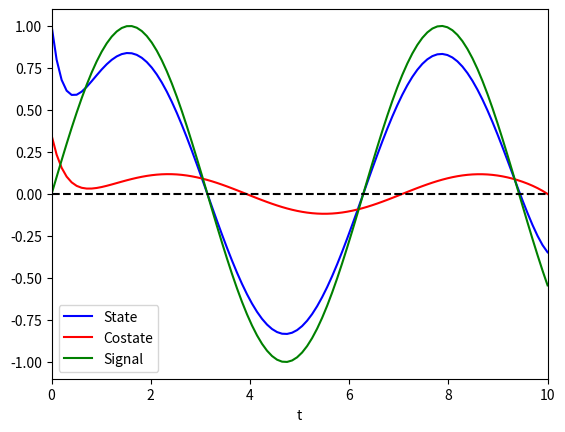

Source code (Python):
import numpy as np
import matplotlib.pyplot as plt
import math
from scipy.integrate import solve_bvp

T = 10
n = 1000

a = 1
b = 1
q = 1
r = 0.1

x_0 = 1
p_T = 0

t = np.linspace(0, T, num=n, endpoint=True)
y = np.zeros((2, t.size))


def signal(t):
    arr=[]
    for i in range(len(t)):
        arr.append(math.sin(t[i])) # define the signal to be tracked
    return np.array(arr)

def fun(t, y):
    return np.vstack((a*y[0]-(b**2/r)*y[1], -q*(y[0] - signal(t))-a*y[1]))

def bc(ya, yb):
    return np.array([ya[0]-x_0, yb[1]-p_T])

sol = solve_bvp(fun, bc, t, y)

t_plot = np.linspace(0, T, 100)
x_plot = sol.sol(t_plot)[0]
p_plot = sol.sol(t_plot)[1]
sig_plot = signal(t_plot)
plt.plot(t_plot, x_plot, label='State',color="blue")
plt.plot(t_plot, p_plot, label='Costate',color="red")
plt.plot(t_plot, sig_plot, label='Signal',color="green")
plt.axhline(y=0, color='black', linestyle='--')
plt.xlabel("t")
plt.xlim(0,T)
plt.legend()

plt.show()